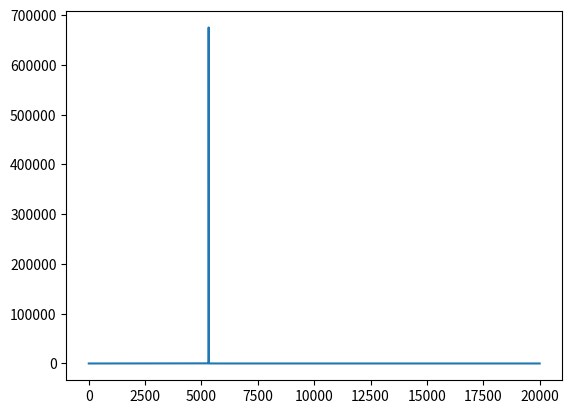

Source code (Python):
import numpy as np
import scipy as sc
from matplotlib import pyplot as plt

def H(w,L,C):
    return 1/(1-w*L*C)


w = np.linspace(0,20000,1000000)
y = H(w,400e-3,470.1e-6)

plt.plot(w,np.abs(y))
plt.show()